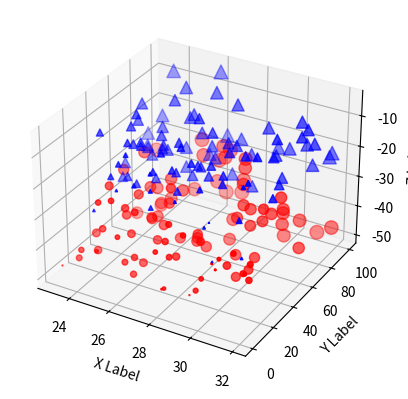

Recreate this plot in Python.
# coding: utf-8
import numpy as np
from mpl_toolkits.mplot3d import Axes3D
import matplotlib.pyplot as plt

def randrange(n, vmin, vmax):
    return (vmax-vmin)*np.random.rand(n) + vmin

fig = plt.figure()
ax = fig.add_subplot(111, projection='3d')
n = 100
for c, m, zl, zh in [('r', 'o', -50, -25), ('b', '^', -30, -5)]:
    xs = randrange(n, 23, 32)
    ys = randrange(n, 0, 100)
    zs = randrange(n, zl, zh)
    ax.scatter(xs, ys, zs, c=c, s=ys, marker=m)

ax.set_xlabel('X Label')
ax.set_ylabel('Y Label')
ax.set_zlabel('Z Label')

plt.show()